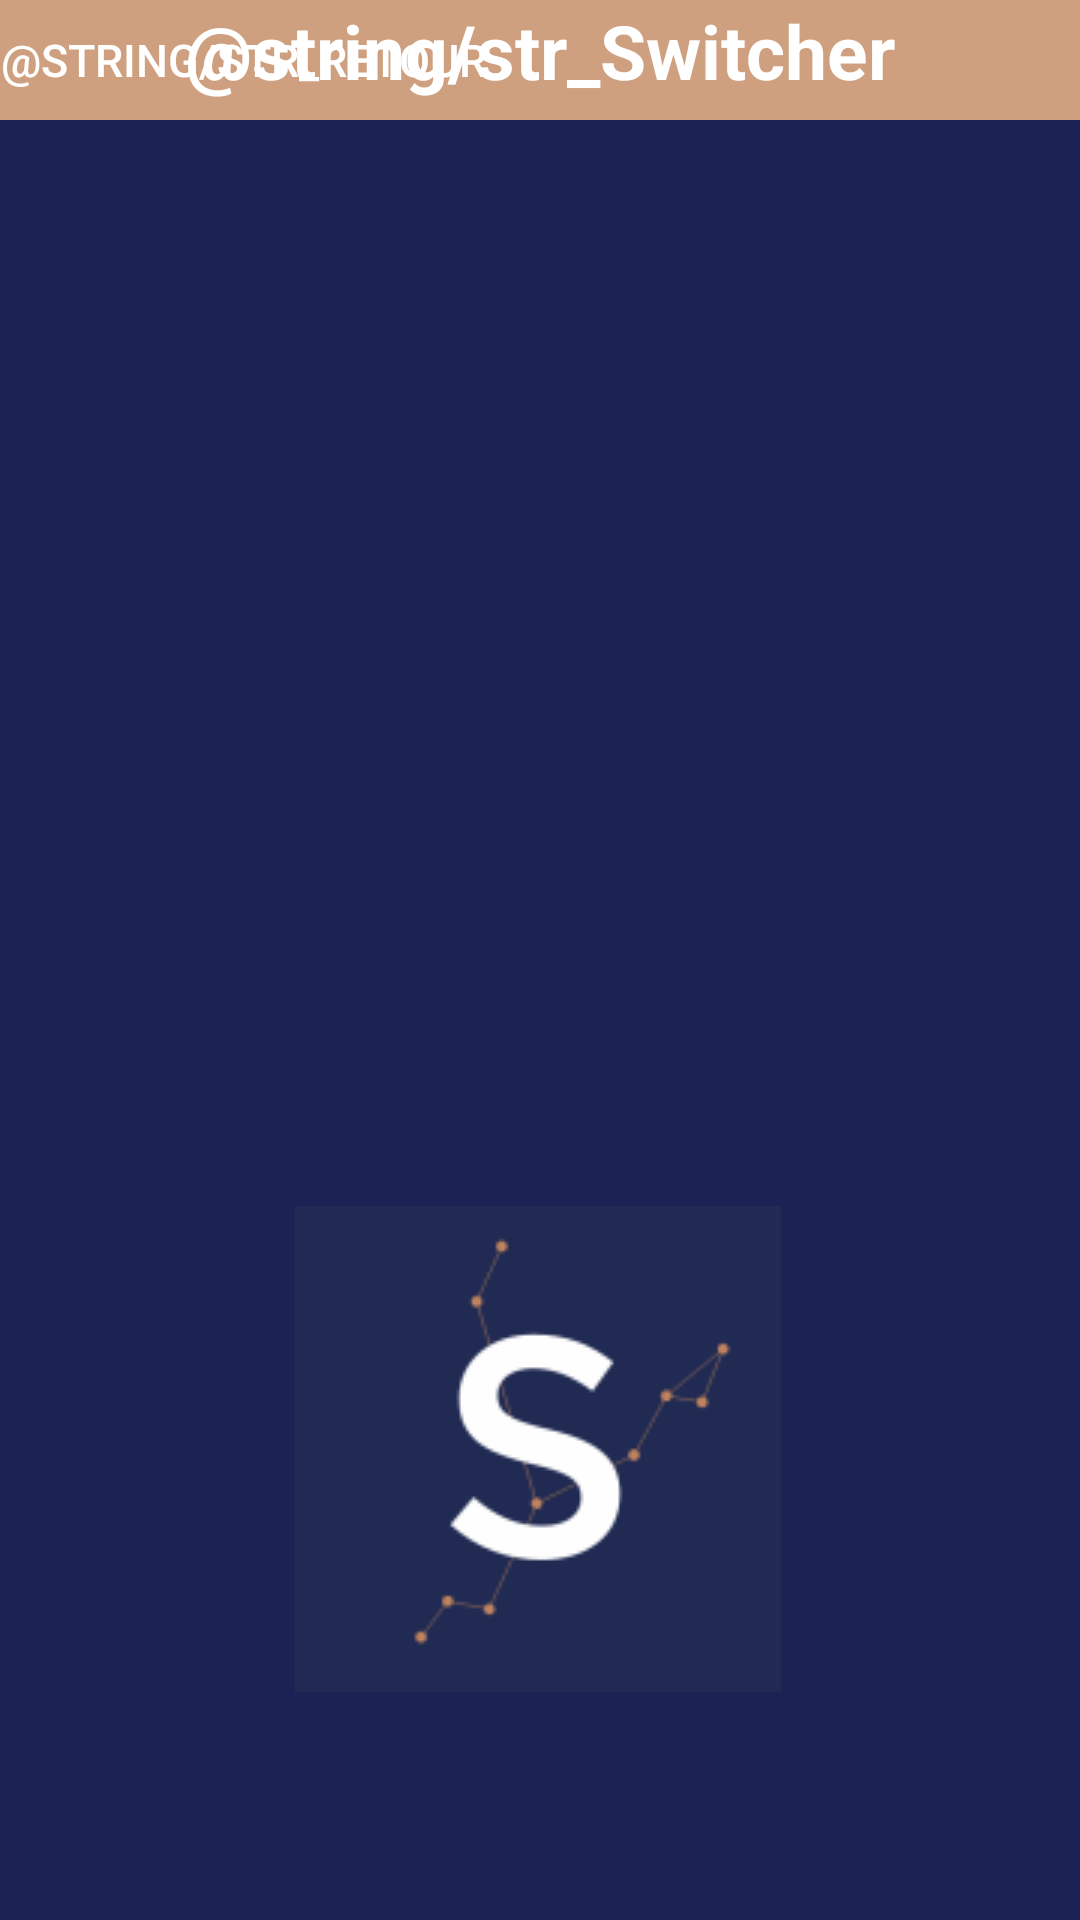

Here is an Android app screen rendered from its layout file. Give the layout XML and the strings, colors and styles it references.
<!-- AndroidManifest.xml: application theme AppTheme -->
<!-- res/layout/activity_affichage_reglage.xml -->
<?xml version="1.0" encoding="utf-8"?>
<androidx.constraintlayout.widget.ConstraintLayout xmlns:android="http://schemas.android.com/apk/res/android"
    xmlns:app="http://schemas.android.com/apk/res-auto"
    xmlns:tools="http://schemas.android.com/tools"
    android:layout_width="match_parent"
    android:layout_height="match_parent"
    android:background="@drawable/background_blue"
    tools:context=".affichage_reglage">

    <TextView
        android:id="@+id/lbl_topBar"
        android:layout_width="0dp"
        android:layout_height="40dp"
        android:background="#CEA07F"
        android:text="@string/str_Switcher"
        android:textAlignment="center"
        android:textColor="#FFFFFF"
        android:textSize="25sp"
        android:textStyle="bold"
        app:layout_constraintEnd_toEndOf="parent"
        app:layout_constraintStart_toStartOf="parent"
        app:layout_constraintTop_toTopOf="parent" />

    <Button
        android:id="@+id/btn_retour_publi"
        style="?android:attr/borderlessButtonStyle"
        android:layout_width="0dp"
        android:layout_height="40dp"
        android:background="@null"
        android:backgroundTint="#CEA07F"
        android:backgroundTintMode="src_in"
        android:shadowColor="#00000000"
        android:text="@string/str_retour"
        android:textAlignment="center"
        android:textColor="#FFFFFF"
        android:textSize="15sp"
        app:layout_constraintStart_toStartOf="@+id/lbl_topBar"
        app:layout_constraintTop_toTopOf="parent" />

    <TextView
        android:id="@+id/textViewAffichageReglage"
        android:layout_width="0dp"
        android:layout_height="0dp"
        android:layout_marginStart="5dp"
        android:layout_marginTop="5dp"
        android:layout_marginEnd="5dp"
        android:layout_marginBottom="5dp"
        android:textColor="#FFFFFF"
        app:layout_constraintBottom_toBottomOf="parent"
        app:layout_constraintEnd_toEndOf="parent"
        app:layout_constraintStart_toStartOf="parent"
        app:layout_constraintTop_toBottomOf="@+id/lbl_topBar" />

    <ImageView
        android:id="@+id/imageView5"
        android:layout_width="wrap_content"
        android:layout_height="wrap_content"
        android:layout_marginBottom="76dp"
        android:scaleType="center"
        app:layout_constraintBottom_toBottomOf="parent"
        app:layout_constraintEnd_toEndOf="parent"
        app:layout_constraintHorizontal_bias="0.497"
        app:layout_constraintStart_toStartOf="parent"
        app:srcCompat="@drawable/logo_application" />

</androidx.constraintlayout.widget.ConstraintLayout>
<!-- resources referenced by this layout -->
<resources>
  <!-- drawable background_blue: png bitmap (drawable, 1526 bytes) -->
  <!-- drawable logo_application: png bitmap (drawable, 5470 bytes) -->
  <style name="AppTheme" parent="Theme.AppCompat.Light.NoActionBar"> </style>
</resources>
